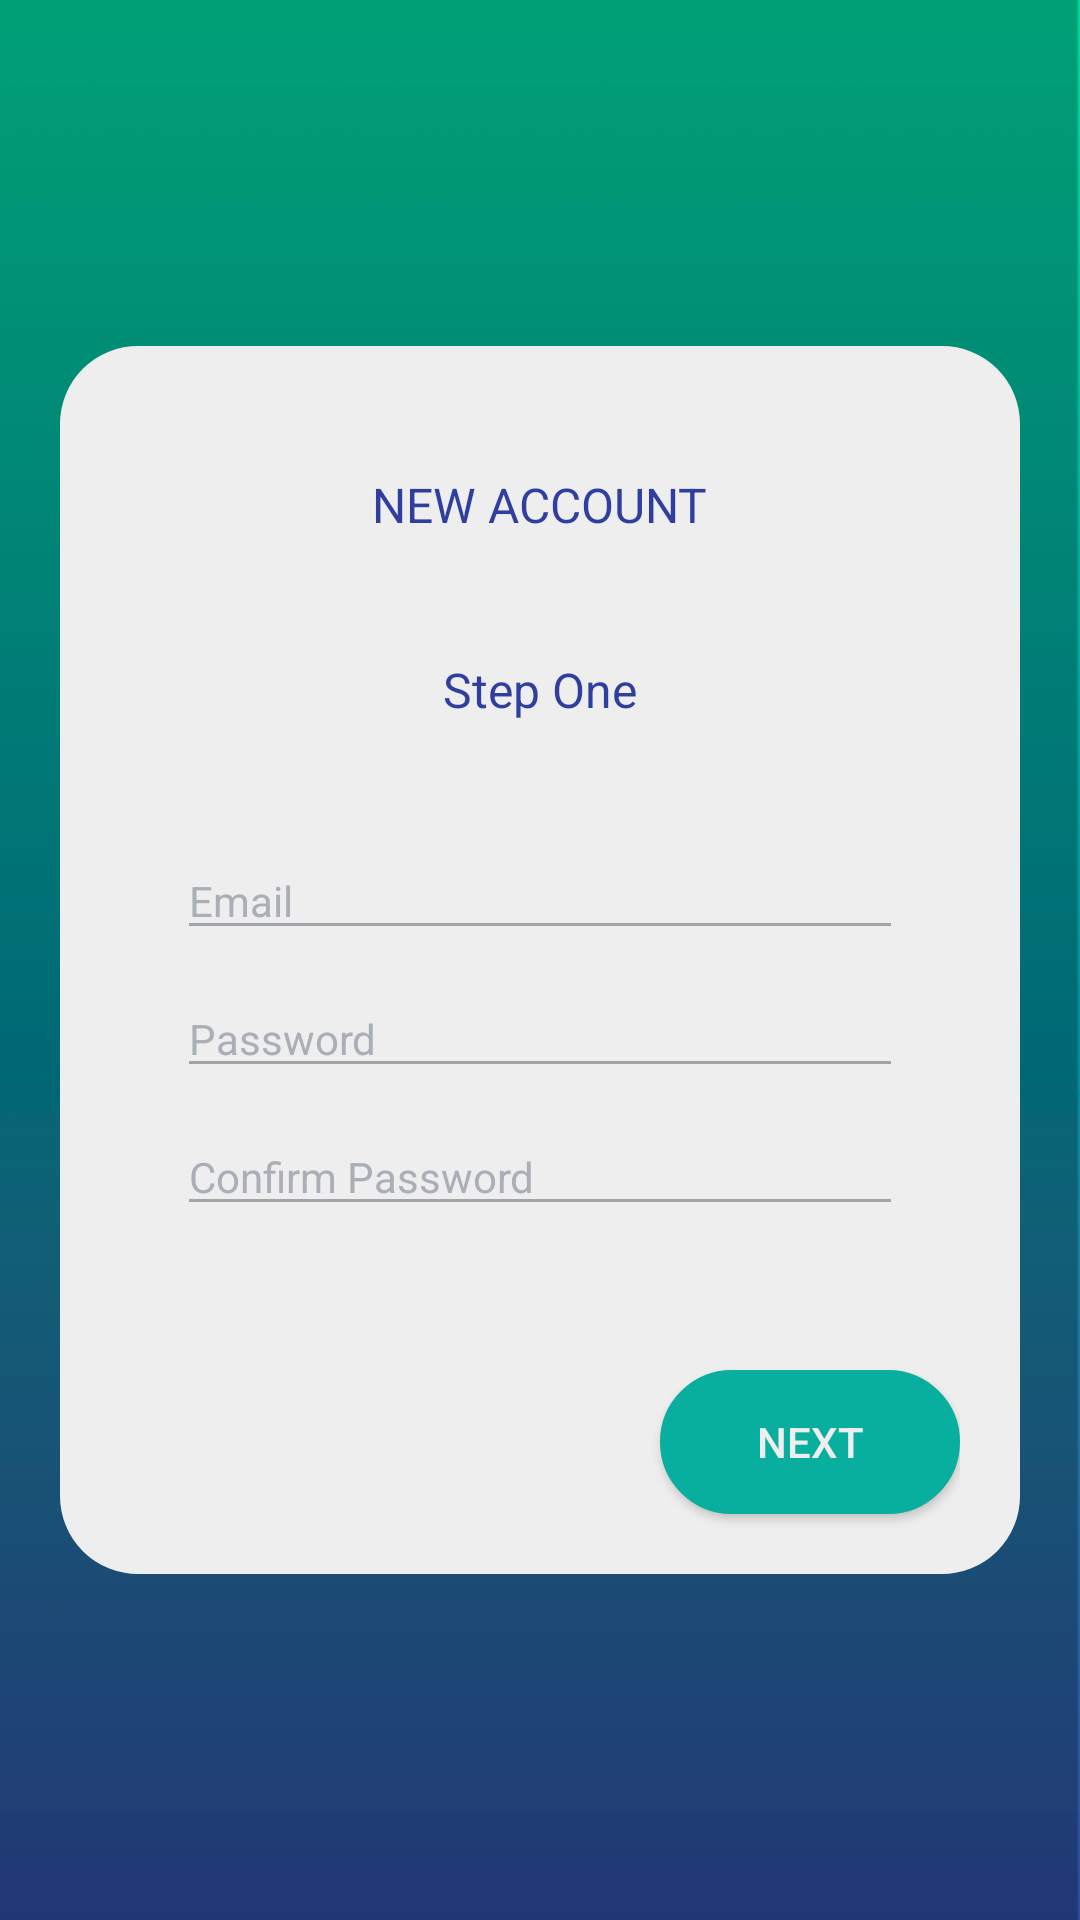

Android layout source for this screen:
<!-- AndroidManifest.xml: application theme AppTheme -->
<!-- res/layout/activity_sign_up_one.xml -->
<?xml version="1.0" encoding="utf-8"?>
<RelativeLayout android:layout_width="match_parent"
    android:layout_height="match_parent"
    xmlns:android="http://schemas.android.com/apk/res/android"
    xmlns:app="http://schemas.android.com/apk/res-auto"
    xmlns:tools="http://schemas.android.com/tools"
    android:background="@drawable/dark"
    tools:context="com.example.ubantu.coursaide_admin.MainActivity_MT17015"
    >




<ScrollView
    android:layout_width="match_parent"
    android:layout_height="match_parent"
    xmlns:android="http://schemas.android.com/apk/res/android"
    xmlns:app="http://schemas.android.com/apk/res-auto"
    xmlns:tools="http://schemas.android.com/tools"
    android:background="@drawable/dark"
    tools:context="com.example.ubantu.coursaide_admin.MainActivity_MT17015"
    >

    <LinearLayout
        android:layout_width="match_parent"
        android:layout_height="wrap_content"
        android:orientation="vertical"
        android:layout_gravity="center"
        android:paddingLeft="20dp"
        android:paddingRight="20dp"
        android:background="@drawable/white_rounde_rec"
        android:layout_marginLeft="20dp"
        android:layout_marginRight="20dp"

        >
        <Space
            android:layout_width="10dp"
            android:layout_height="40dp"
            android:layout_weight="1" >
        </Space>

        <TextView
            android:layout_width="wrap_content"
            android:layout_height="wrap_content"
            android:text="NEW ACCOUNT"
            android:layout_gravity="center_horizontal"
            style="@style/mini_heading"
           />
        <Space
            android:layout_width="10dp"
            android:layout_height="40dp"
            android:layout_weight="1" >
        </Space>

        <TextView
            android:layout_width="wrap_content"
            android:layout_height="wrap_content"
            android:text="Step One"

            android:layout_gravity="center_horizontal"
           style="@style/mini_heading"
           />
        <Space
            android:layout_width="10dp"
            android:layout_height="40dp"
            android:layout_weight="1" >
        </Space>


        <EditText
            android:id="@+id/su_email"
            style="@style/form_text"
            android:layout_width="242dp"
            android:layout_gravity="center_horizontal"
            android:hint="Email"
            android:selectAllOnFocus="false"
            android:singleLine="false"

            />

        <Space
            android:layout_width="10dp"
            android:layout_height="10dp"
            android:layout_weight="1" >
        </Space>
        <EditText
            android:id="@+id/su_password"
            style="@style/form_text"
            android:layout_width="242dp"
            android:layout_gravity="center_horizontal"
            android:hint="Password"
            android:inputType="textPassword"
            android:selectAllOnFocus="false"
            android:singleLine="false"
            />
        <Space
            android:layout_width="10dp"
            android:layout_height="10dp"
            android:layout_weight="1" >
        </Space>
        <EditText
            android:id="@+id/su_password_confirm"
            style="@style/form_text"
            android:layout_width="242dp"
            android:layout_gravity="center_horizontal"
            android:hint="Confirm Password"
            android:inputType="textPassword"
            android:selectAllOnFocus="false"
            android:singleLine="false"
            />
        <Space
            android:layout_width="10dp"
            android:layout_height="20dp"
            android:layout_weight="1" >
        </Space>

        <Space
            android:layout_width="10dp"
            android:layout_height="20dp"
            android:layout_weight="1" >
        </Space>

        <Button

            android:id="@+id/su_next"
            android:layout_width="100dp"
            android:layout_height="wrap_content"
            android:layout_gravity="end"
            android:layout_marginBottom="8dp"
            android:layout_marginTop="8dp"
            android:background="@drawable/background_login"
            android:text="Next"
            android:textColor="#eeeeee" />
        <Space
            android:layout_width="10dp"
            android:layout_height="10dp"
            android:layout_weight="1" >
        </Space>

    </LinearLayout>
</ScrollView>
</RelativeLayout>


    
<!-- resources referenced by this layout -->
<resources>
  <!-- drawable background_login (drawable-v24) -->
  <?xml version="1.0" encoding="utf-8"?>
  
  <shape
      xmlns:android="http://schemas.android.com/apk/res/android">
      <stroke
          android:width="2dp"
          android:color="#08AE9E"/>
      <corners
          android:radius="25dp" />
  
      <padding
          android:left="2dp"
          android:right="2dp"
          android:top="2dp"
          android:bottom="2dp"/>
  
      <solid android:color="#08AE9E"/>
  
  </shape>
  <!-- drawable dark: png bitmap (drawable-v24, 13971 bytes) -->
  <!-- drawable white_rounde_rec (drawable) -->
  <?xml version="1.0" encoding="utf-8"?>
  
  <shape
      xmlns:android="http://schemas.android.com/apk/res/android">
      <stroke
          android:width="2dp"
          android:color="#eeeeee"/>
      <corners
          android:radius="25dp" />
  
      <padding
          android:left="2dp"
          android:right="2dp"
          android:top="2dp"
          android:bottom="2dp"/>
  
      <solid android:color="#eeeeee"/>
  
  </shape>
  <style name="form_text">
          <item name="android:layout_height">wrap_content</item>
          <item name="android:layout_width">wrap_content</item>
          <item name="android:textColorHint">#aaafb7</item>
          <item name="android:textColor">#797b7f</item>
          <item name="android:drawablePadding">18dp</item>
          <item name="android:textSize">14sp</item>
          <item name="android:textColorSecondary">@color/colorPrimaryDark</item>
      </style>
  <style name="mini_heading">
          <item name="android:layout_height">wrap_content</item>
          <item name="android:layout_width">wrap_content</item>
          <item name="android:textColorHint">@color/colorPrimaryDark</item>
          <item name="android:textColor">@color/colorPrimaryDark</item>
          <item name="android:drawablePadding">18dp</item>
          <item name="android:textSize">16sp</item>
          <item name="android:textColorSecondary">@color/colorPrimaryDark</item>
      </style>
  <style name="AppTheme" parent="Theme.AppCompat.Light.DarkActionBar">
          
          <item name="colorPrimary">#0f9e90</item>
          <item name="colorPrimaryDark">#394949</item>
          <item name="colorAccent">#10c9e5</item>
          <item name="android:textColorSecondary">#a1a4a8</item>
      </style>
  <color name="colorPrimaryDark">#303F9F</color>
</resources>
